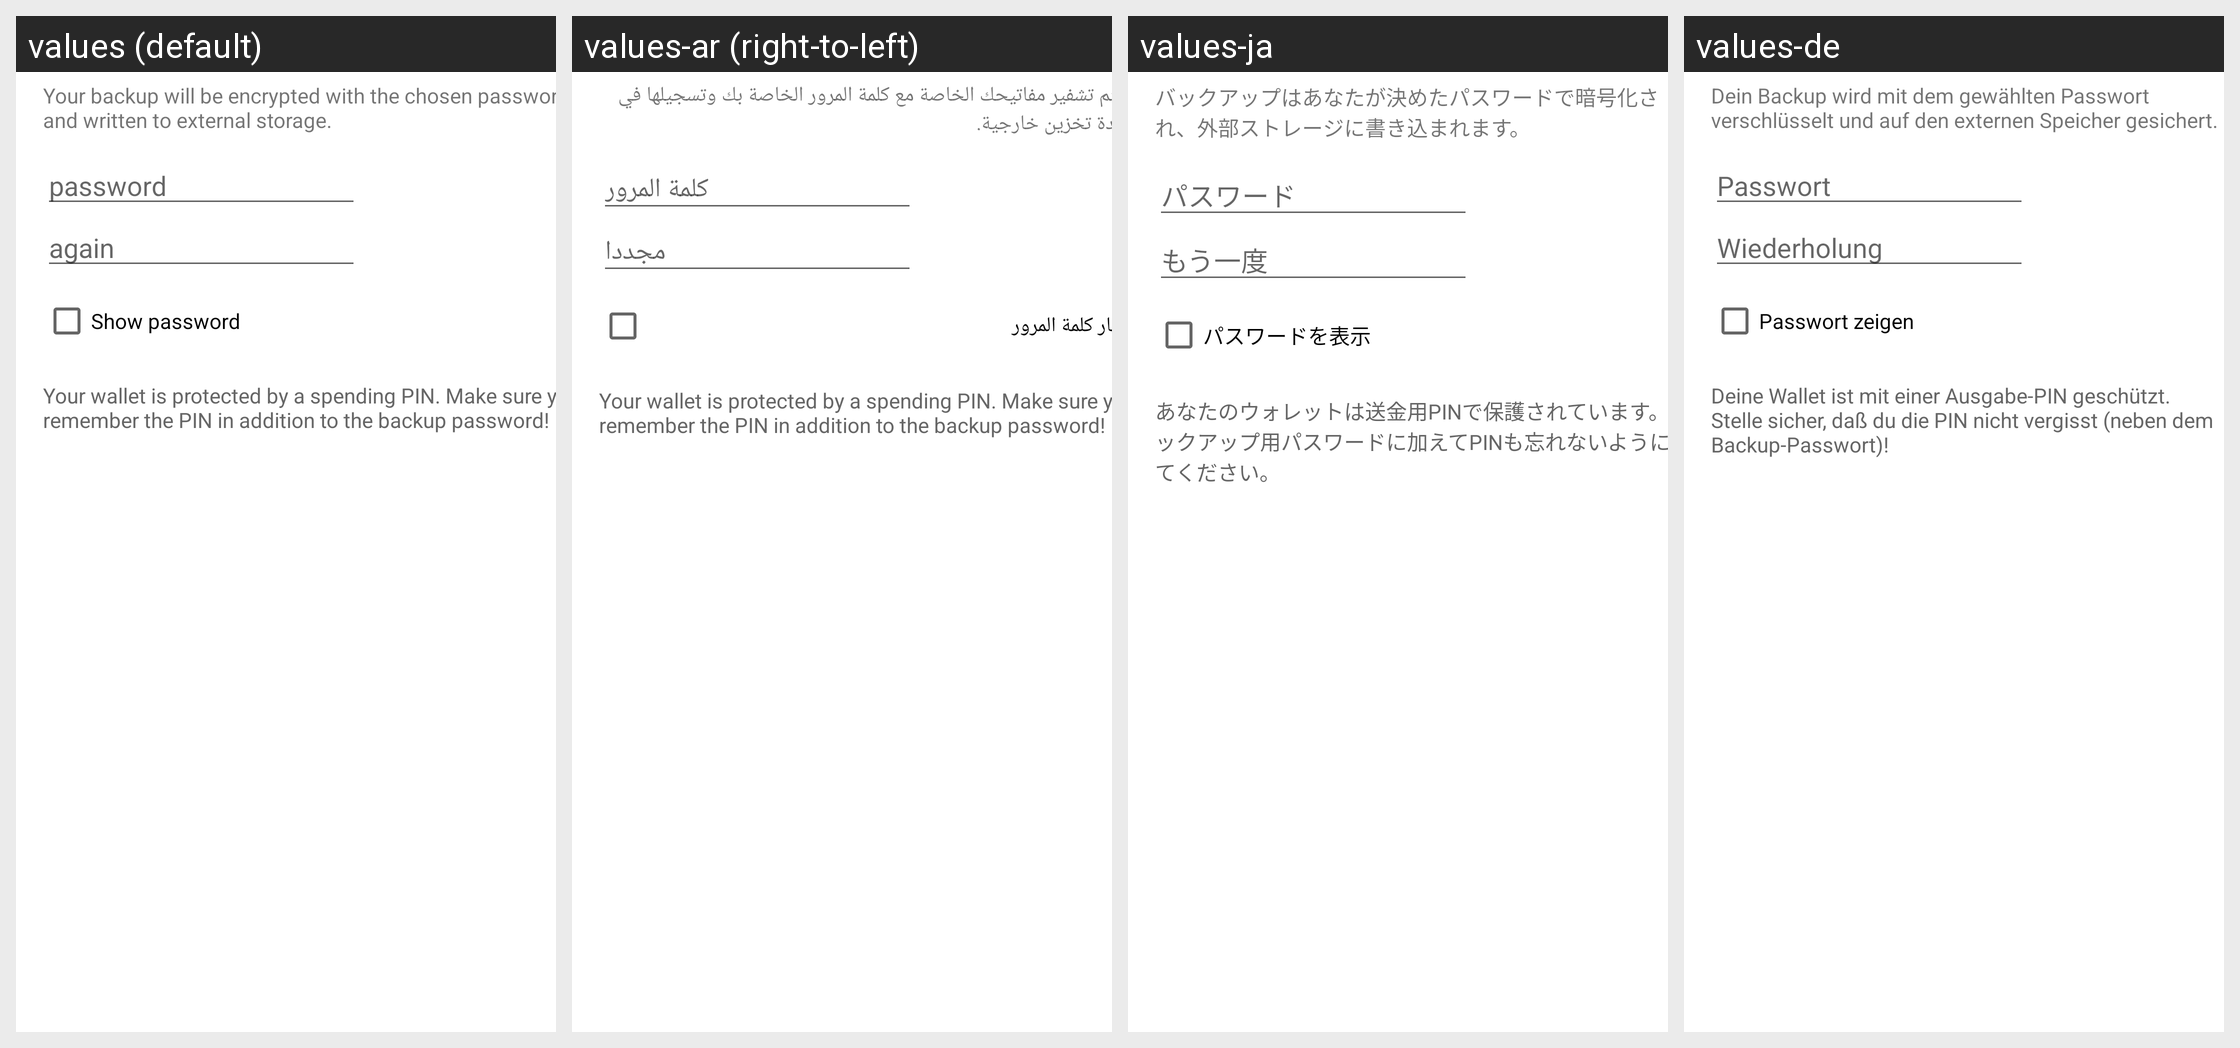

Strings drawn on this Android screen and how each of the app's shown locales translates them:
Android screen res/layout/backup_wallet_dialog.xml rendered under 4 locales, left to right: values (default), values-ar (right-to-left), values-ja, values-de. Device: Nexus 5 (rendered at 1080×1920; each locale shown at half size, 540×960, under a caption strip naming it); theme Theme.MaterialComponents.DayNight.NoActionBar.
Other locales in the repository, not shown: values-ca, values-cs, values-cy, values-da, values-el, values-eo, values-es, values-fi, values-fr, values-he, values-hr, values-hu, values-id, values-it, values-iw, values-ko, values-mk, values-nb, values-nl, values-pl, values-pt-rBR, values-pt-rPT, values-ru, values-sk, values-sl, values-sq, values-sv, values-sw, values-tr, values-uk, values-vi, values-zh, values-zh-rTW.
Strings drawn on this screen, with the default value and each locale's value (text and hints the layout hard-codes, and strings that could not be matched under every locale, appear in the picture but are not listed):

backup_wallet_dialog_message
  values: Your backup will be encrypted with the chosen password and written to external storage.
  values-ar: سيتم تشفير مفاتيحك الخاصة مع كلمة المرور الخاصة بك وتسجيلها في وحدة تخزين خارجية.
  values-ja: バックアップはあなたが決めたパスワードで暗号化され、外部ストレージに書き込まれます。
  values-de: Dein Backup wird mit dem gewählten Passwort verschlüsselt und auf den externen Speicher gesichert.

import_export_keys_dialog_password
  values: password
  values-ar: كلمة المرور
  values-ja: パスワード
  values-de: Passwort

backup_wallet_dialog_password_again
  values: again
  values-ar: مجددا
  values-ja: もう一度
  values-de: Wiederholung

import_export_keys_dialog_show
  values: Show password
  values-ar: إظهار كلمة المرور
  values-ja: パスワードを表示
  values-de: Passwort zeigen

backup_wallet_dialog_warning_encrypted
  values: Your wallet is protected by a spending PIN. Make sure you remember the PIN in addition to the backup password!
  values-ar: Your wallet is protected by a spending PIN. Make sure you remember the PIN in addition to the backup password!  [not translated; the default value is used]
  values-ja: あなたのウォレットは送金用PINで保護されています。バックアップ用パスワードに加えてPINも忘れないようにしてください。
  values-de: Deine Wallet ist mit einer Ausgabe-PIN geschützt. Stelle sicher, daß du die PIN nicht vergisst (neben dem Backup-Passwort)!
